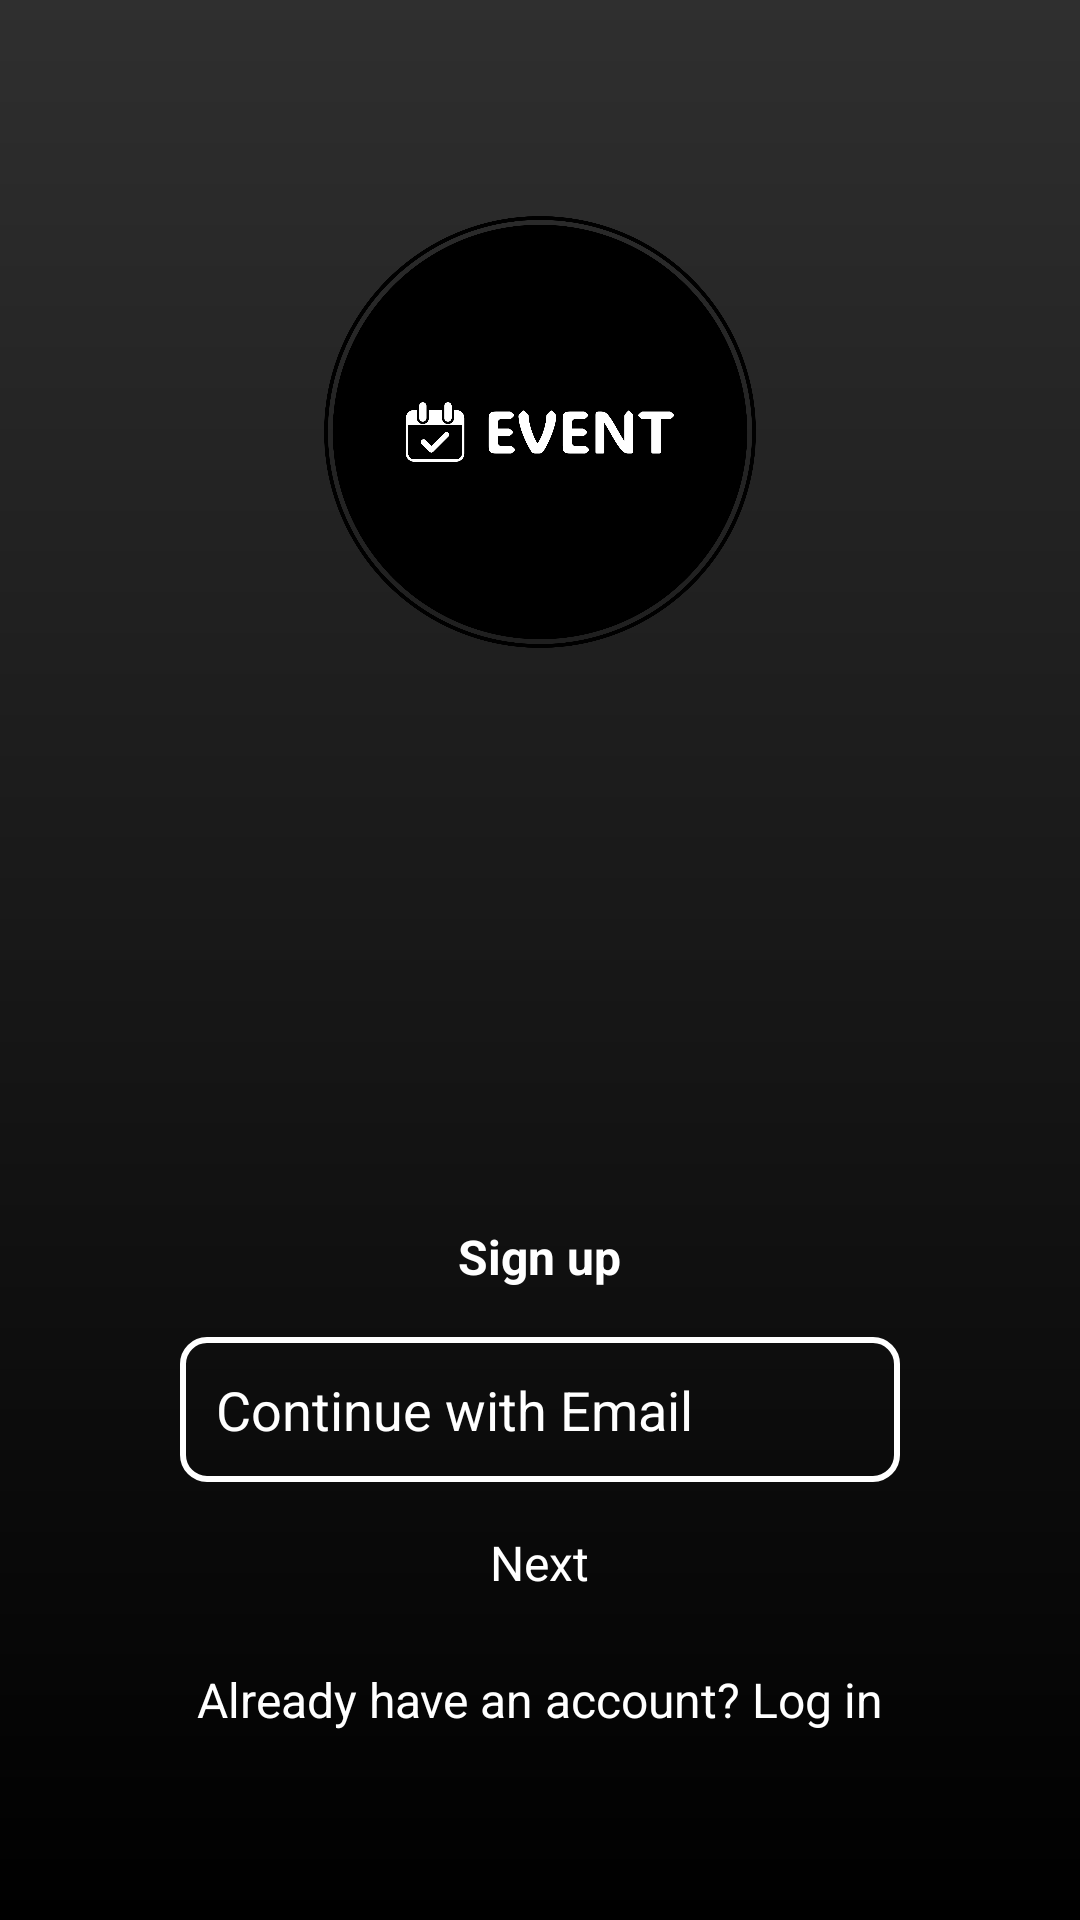

Here is an Android app screen rendered from its layout file. Give the layout XML and the strings, colors and styles it references.
<!-- AndroidManifest.xml: application theme Theme.EventApplication -->
<!-- res/layout/activity_signup.xml -->
<?xml version="1.0" encoding="utf-8"?>
<RelativeLayout xmlns:android="http://schemas.android.com/apk/res/android"
    xmlns:app="http://schemas.android.com/apk/res-auto"
    xmlns:tools="http://schemas.android.com/tools"
    android:id="@+id/main"
    android:layout_width="match_parent"
    android:layout_height="match_parent"
    android:orientation="vertical"
    android:background="@drawable/gradient_background"
    android:padding="24dp"
    tools:context=".SignupActivity">

    <LinearLayout
        android:layout_width="match_parent"
        android:layout_height="match_parent"
        android:orientation="vertical"
        android:paddingTop="48dp">

        <ImageView
            android:id="@+id/logo"
            android:layout_width="wrap_content"
            android:layout_height="144dp"
            android:layout_gravity="center_horizontal"
            android:layout_marginBottom="192dp"
            android:contentDescription="App Logo"
            android:src="@drawable/app_logo" />

        <TextView
            android:id="@+id/signup_text"
            android:layout_width="wrap_content"
            android:layout_height="wrap_content"
            android:layout_gravity="center_horizontal"
            android:layout_marginBottom="16dp"
            android:text="Sign up"
            android:textColor="@color/white"
            android:textSize="16sp"
            android:textStyle="bold" />

        <EditText
            android:id="@+id/continue_with_email"
            android:layout_width="240dp"
            android:layout_height="wrap_content"
            android:layout_gravity="center_horizontal"
            android:padding="12dp"
            android:drawableLeft="@drawable/email"
            android:drawablePadding="16dp"
            android:hint="Continue with Email"
            android:textColorHint="@color/white"
            android:background="@drawable/edittext_background"
            android:textColor="@android:color/white" />

        <LinearLayout
            android:id="@+id/next"
            android:layout_width="wrap_content"
            android:layout_height="wrap_content"
            android:layout_gravity="center"
            android:layout_marginTop="16dp"
            android:orientation="horizontal"
            android:textAlignment="@+id/signup_text">

            <TextView
                android:id="@+id/next_text"
                android:layout_width="wrap_content"
                android:layout_height="wrap_content"
                android:text="Next"
                android:paddingLeft="8dp"
                android:textColor="@color/white"
                android:textSize="16sp" />

            <ImageView
                android:id="@+id/next_arrow"
                android:layout_width="wrap_content"
                android:layout_height="wrap_content"
                android:contentDescription="Next Arrow"
                android:paddingLeft="8dp"
                android:src="@drawable/forward"
                app:tint="@color/white" />
        </LinearLayout>

        <TextView
            android:id="@+id/login_text"
            android:layout_width="wrap_content"
            android:layout_height="wrap_content"
            android:layout_gravity="center_horizontal"
            android:layout_marginTop="24dp"
            android:text="Already have an account? Log in"
            android:textColor="@color/white"
            android:textSize="16sp" />
    </LinearLayout>

</RelativeLayout>
<!-- resources referenced by this layout -->
<resources>
  <color name="white">#FFFFFFFF</color>
  <!-- drawable app_logo: png bitmap (drawable, 63345 bytes) -->
  <!-- drawable edittext_background (drawable) -->
  <?xml version="1.0" encoding="utf-8"?>
  <selector xmlns:android="http://schemas.android.com/apk/res/android">
      <item>
          <shape>
              <solid android:color="@android:color/transparent" /> 
              <stroke android:width="2dp" android:color="#FFFFFF" /> 
              <corners android:radius="8dp" />
          </shape>
      </item>
  </selector>
  <!-- drawable gradient_background (drawable) -->
  <?xml version="1.0" encoding="utf-8"?>
  <shape xmlns:android="http://schemas.android.com/apk/res/android">
      <gradient
          android:angle="90"
          android:startColor="#000000"
          android:endColor="#2F2F2F"
          android:type="linear" />
  </shape>
  <style name="Theme.EventApplication" parent="Base.Theme.EventApplication" />
  <style name="Base.Theme.EventApplication" parent="Theme.Material3.DayNight.NoActionBar">
          
          
      </style>
</resources>
